Run: headless pygame with SDL's dummy video driver; simulated clock (each Clock.tick advances the game by its frame time, no real sleeping); random seed 0; keys injected as events and as key.get_pressed() state; no mouse input.
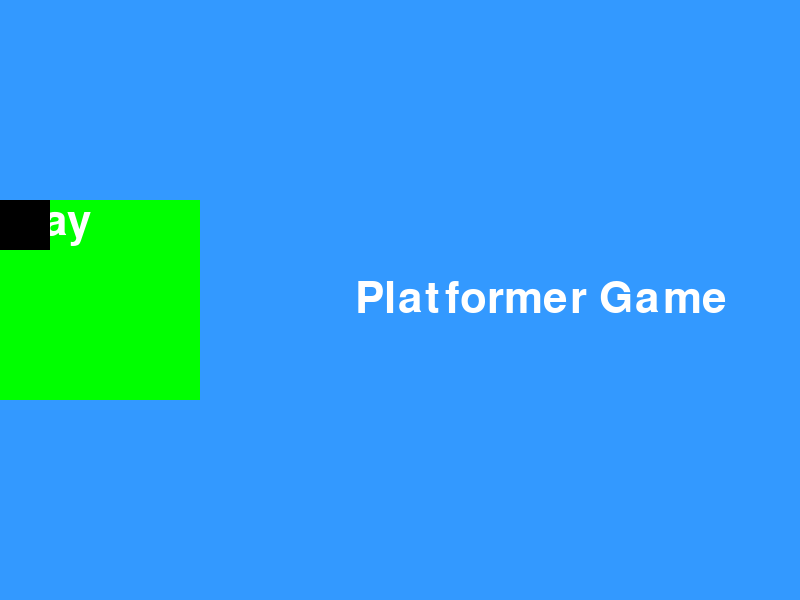
Frame 1 of 4 · flips 1–60 · no input
Frame 2 of 4 · flips 61–180 · tapped SPACE, RETURN · held RIGHT (→), D · screen unchanged from frame 1, image omitted
Frame 3 of 4 · flips 181–300 · held DOWN (↓), S · screen unchanged from frame 2, image omitted
Frame 4 of 4 · flips 301–420 · held LEFT (←), A, UP (↑), W · screen unchanged from frame 3, image omitted

The pygame program that drew these frames:

# Main Menu that is ran when you start the game launches, basically the starting menu

# Add other libraries or external scripts
import pygame

# PyGame setup
pygame.init()
screen_width = 800
screen_height = 600
screen = pygame.display.set_mode((screen_width, screen_height))
clock = pygame.time.Clock()
running = True

def create_text(name):
    font = pygame.font.SysFont("Arial", 64)
    text = font.render(name, True, (255, 255, 255))
    text_rect = text.get_rect()
    text_rect.center = (screen_width / 2, screen_height / 2)
    return text, text_rect

def create_button():
    surface = pygame.Surface((50, 50))
    button = pygame.draw.rect(surface, "Red", (0, 250, 250, 0))
    return button, surface

text, text_rect = create_text("Platformer Game")
# button = create_button()

# Game Loop
while running:
    for event in pygame.event.get():
        if event.type == pygame.QUIT:
            running = False

    screen.fill((51, 153, 255))

    screen.blit(text, (text_rect))

    surface = pygame.Surface((50, 50))
    button = pygame.draw.rect(screen, "green", (0, 200, 200, 200))
    text2, text_rect = create_text("Play")
    screen.blit(text2, (0, 200, 200, 200))

    screen.blit(surface, (0, 200, 0, 0))

    pygame.display.flip()

    clock.tick(60)

pygame.quit()
